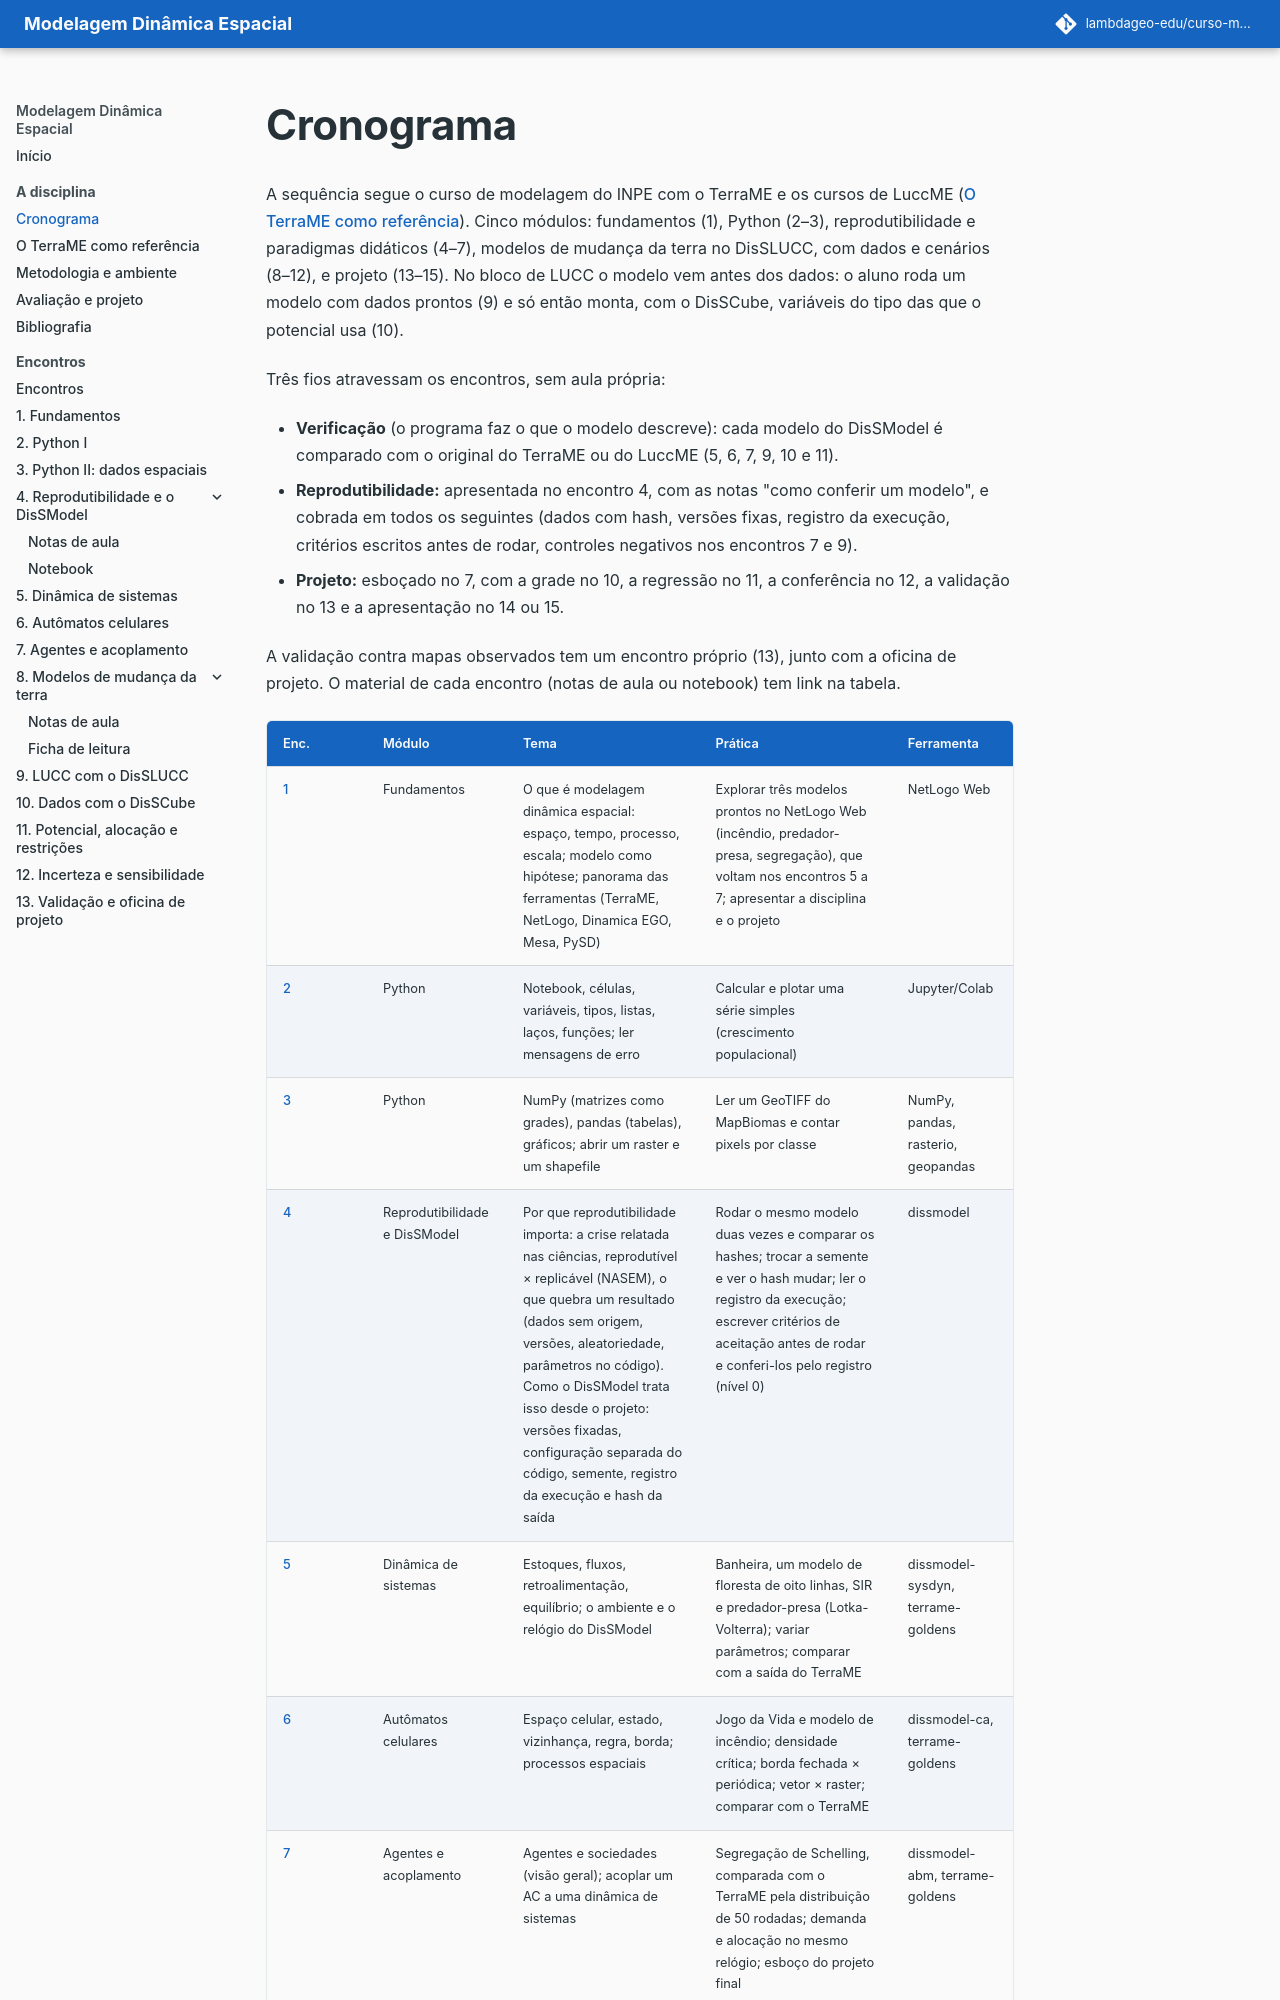

repository: lambdageo-edu/curso-modelagem-dinamica-espacial · page: cronograma/index.html · generator: mkdocs

# Cronograma

A sequência segue o curso de modelagem do INPE com o TerraME e os cursos de LuccME ([O TerraME como referência](referencia-terrame.md)). Cinco módulos: fundamentos (1), Python (2–3), reprodutibilidade e paradigmas didáticos (4–7), modelos de mudança da terra no DisSLUCC, com dados e cenários (8–12), e projeto (13–15). No bloco de LUCC o modelo vem antes dos dados: o aluno roda um modelo com dados prontos (9) e só então monta, com o DisSCube, variáveis do tipo das que o potencial usa (10).

Três fios atravessam os encontros, sem aula própria:

- **Verificação** (o programa faz o que o modelo descreve): cada modelo do DisSModel é comparado com o original do TerraME ou do LuccME (5, 6, 7, 9, 10 e 11).
- **Reprodutibilidade:** apresentada no encontro 4, com as notas "como conferir um modelo", e cobrada em todos os seguintes (dados com hash, versões fixas, registro da execução, critérios escritos antes de rodar, controles negativos nos encontros 7 e 9).
- **Projeto:** esboçado no 7, com a grade no 10, a regressão no 11, a conferência no 12, a validação no 13 e a apresentação no 14 ou 15.

A validação contra mapas observados tem um encontro próprio (13), junto com a oficina de projeto. O material de cada encontro (notas de aula ou notebook) tem link na tabela.
